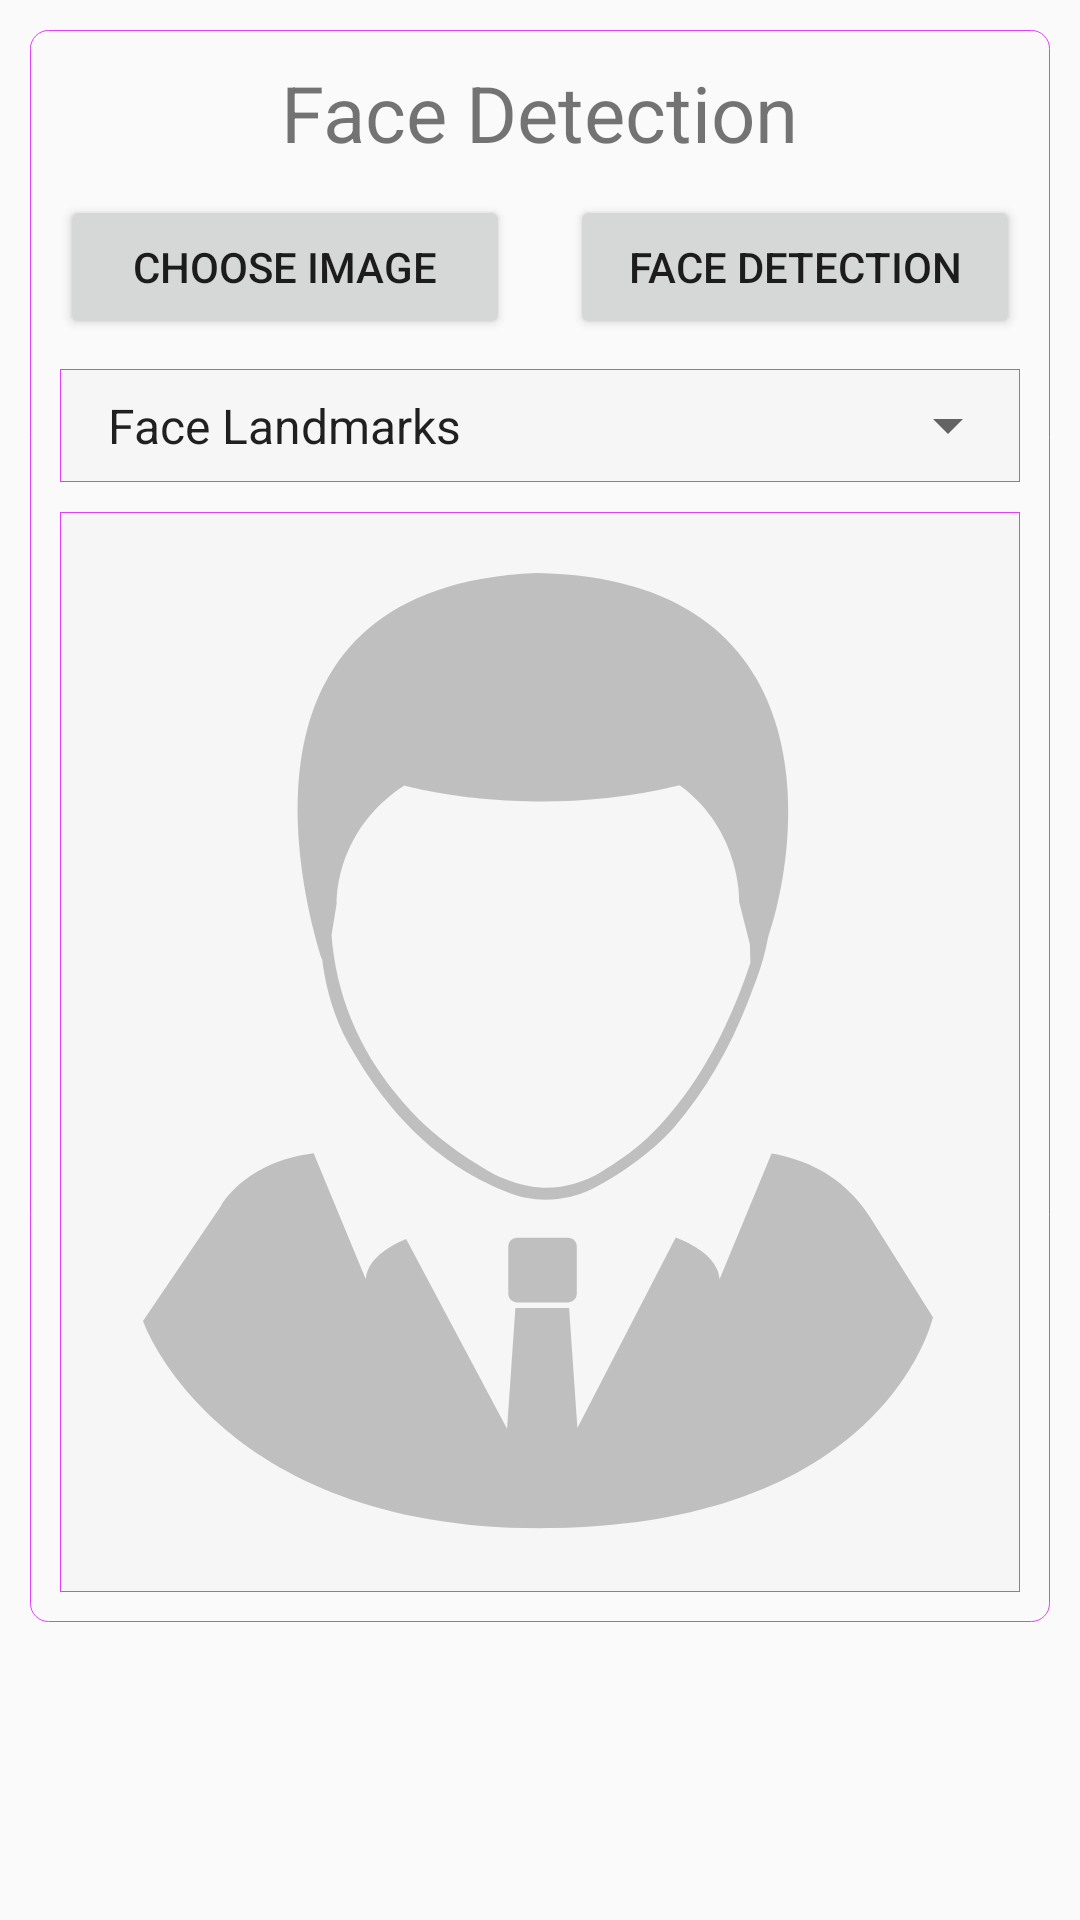

Produce the Android XML layout that renders to this screen, including the resource entries it uses.
<!-- AndroidManifest.xml: application theme AppTheme -->
<!-- res/layout/activity_face_detect.xml -->
<?xml version="1.0" encoding="utf-8"?>
<ScrollView xmlns:android="http://schemas.android.com/apk/res/android"
    android:layout_width="match_parent"
    android:layout_height="wrap_content">

    <LinearLayout
        android:layout_width="match_parent"
        android:layout_height="wrap_content"
        android:layout_margin="10dp"
        android:background="@drawable/back_rect_round"
        android:gravity="center_horizontal"
        android:orientation="vertical"
        android:padding="10dp">

        <TextView
            android:layout_width="wrap_content"
            android:layout_height="wrap_content"
            android:text="@string/detect_face"
            android:textSize="26sp" />

        <LinearLayout
            android:layout_width="match_parent"
            android:layout_height="wrap_content"
            android:layout_marginTop="10dp"
            android:orientation="horizontal">

            <Button
                android:id="@+id/btn_load_img"
                android:layout_width="0dp"
                android:layout_height="wrap_content"
                android:layout_weight="1"
                android:text="@string/load_bitmap" />

            <Button
                android:id="@+id/btn_detect_face"
                android:layout_width="0dp"
                android:layout_height="wrap_content"
                android:layout_marginLeft="20dp"
                android:layout_weight="1"
                android:text="@string/detect_face" />
        </LinearLayout>

        <FrameLayout
            android:layout_width="match_parent"
            android:layout_height="wrap_content"
            android:layout_marginTop="10dp"
            android:background="@drawable/back_rectangle">

            <Spinner
                android:id="@+id/type_select_spinner"
                android:layout_width="match_parent"
                android:layout_height="wrap_content"
                android:entries="@array/face_detect_entry"
                android:padding="8dp"
                android:spinnerMode="dialog" />
        </FrameLayout>

        <ImageView
            android:id="@+id/demo_image"
            android:layout_width="match_parent"
            android:layout_height="360dp"
            android:src="@drawable/ic_head"
            android:layout_marginTop="10dp"
            android:background="@drawable/back_rectangle"
            android:padding="1px" />
    </LinearLayout>
</ScrollView>
<!-- resources referenced by this layout -->
<resources>
  <string-array name="face_detect_entry">
          <item>Face Landmarks</item>
          <item>Face Division</item>
          <item>Face Rect</item>
      </string-array>
  <!-- drawable back_rect_round (drawable) -->
  <?xml version="1.0" encoding="utf-8"?>
  <shape xmlns:android="http://schemas.android.com/apk/res/android">
      <corners android:radius="6dp" />
      <stroke
          android:width="1px"
          android:color="@color/colorAccent" />
  </shape>
  <!-- drawable back_rectangle (drawable) -->
  <?xml version="1.0" encoding="utf-8"?>
  <shape xmlns:android="http://schemas.android.com/apk/res/android"
      android:shape="rectangle"
      android:useLevel="false">
      <stroke
          android:width="1px"
          android:color="@color/colorAccent" />
      <solid android:color="#f6f6f6" />
  </shape>
  <!-- drawable ic_head (drawable) -->
  <vector android:height="100dp" android:viewportHeight="1024"
      android:viewportWidth="1024" android:width="100dp" xmlns:android="http://schemas.android.com/apk/res/android">
      <path android:fillColor="#bfbfbf" android:pathData="M306.85,502.11c60.88,110.47 133.16,144.42 168.53,159.05 34.5,14.96 68.84,7.92 88.83,-1.12 26.2,-11.94 69.44,-42.24 90.58,-66.85 34.27,-39.78 60.25,-85.79 79.21,-134.21 8.46,-21.54 17.38,-44.13 21.28,-67.14C793.2,282.31 820.13,5.18 508.21,0c-332.97,14.06 -253.29,335.49 -229.04,413.33 3.82,30.95 12.87,61.8 27.68,88.78zM366.98,227.11c0.1,0 135.81,38.65 294.23,-0.22 66.65,48.57 63.83,125.27 63.83,125.27l11.28,44.72 0.56,20.11c-0.66,1.83 -1.32,3.66 -1.95,5.48 -18.38,53.83 -45.04,109.18 -81.79,152.95 -21.49,25.69 -38.46,42.38 -77.57,65.85 -15.99,9.63 -40.17,17.18 -63.2,15.67 -16.45,-1.15 -40.65,-8.97 -54.76,-17.33 -40.23,-23.88 -69.92,-46.57 -99.62,-83.04 -40.14,-49.13 -63.9,-105.7 -68.82,-169.32l5.65,-35.09c0.01,0 -2.78,-76.53 72.17,-125.05zM487.17,710.51a9.11,9.11 0,0 0,-9.09 9.09v50.91c0,5.05 4.1,9.13 9.09,9.13h55.06c4.99,0 9.09,-4.09 9.09,-9.13v-50.91c0,-5 -4.1,-9.09 -9.09,-9.09L487.17,710.51z"/>
      <path android:fillColor="#bfbfbf" android:pathData="M863.99,687.41c-28.97,-44.57 -70.77,-61.1 -104.45,-66.8l-55.57,134.24c-1.56,-20.62 -22.15,-34.9 -46.91,-44.65l-105.08,203.79 -8.88,-128.29H485.69l-8.92,128.88 -107.86,-202.77c-22.98,9.68 -41.63,23.47 -43.09,43.04l-55.76,-134.72c-73.74,9.41 -98.37,55.28 -98.37,55.28L87.65,799.46s79.98,227.37 438.23,221.41c358.08,-6 406.13,-225.43 406.13,-225.43l-68.02,-108.03z"/>
  </vector>
  <string name="detect_face">Face Detection</string>
  <string name="load_bitmap">Choose Image</string>
  <style name="AppTheme" parent="Theme.AppCompat.Light.DarkActionBar">
          
          <item name="colorPrimary">@color/colorPrimary</item>
          <item name="colorPrimaryDark">@color/colorPrimaryDark</item>
          <item name="colorAccent">@color/colorAccent</item>
      </style>
  <color name="colorAccent">#e040fb</color>
  <color name="colorPrimary">#ff5722</color>
  <color name="colorPrimaryDark">#e64a19</color>
</resources>
